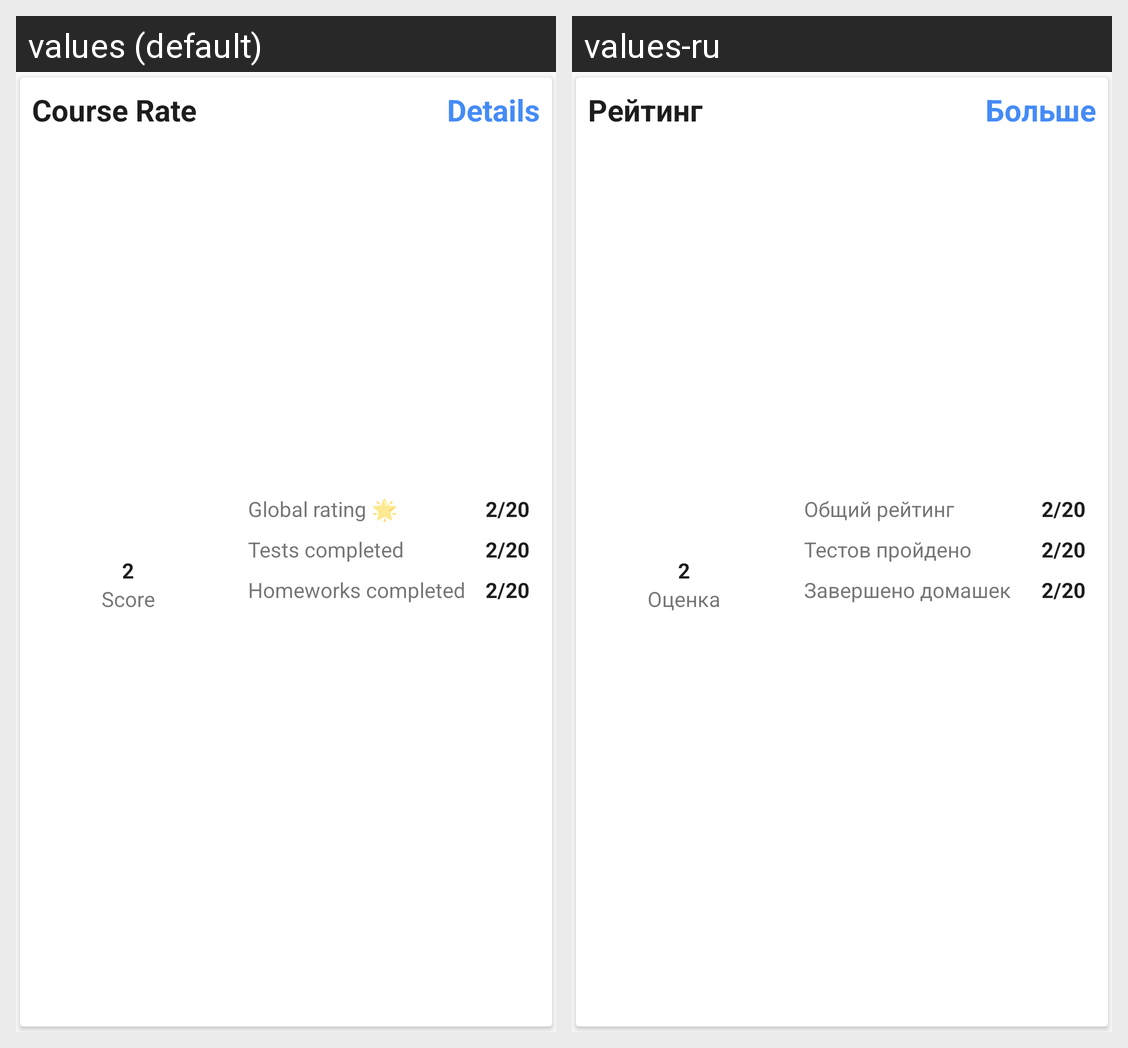

For this localized Android screen grid, give each drawn string resource with its value in every locale shown.
Android screen res/layout/card_course_with_details.xml rendered under 2 locales, left to right: values (default), values-ru. Device: Nexus 5 (rendered at 1080×1920; each locale shown at half size, 540×960, under a caption strip naming it); theme AppTheme.
Strings drawn on this screen, with the default value and each locale's value (text and hints the layout hard-codes, and strings that could not be matched under every locale, appear in the picture but are not listed):

course_name
  values: Course Rate
  values-ru: Рейтинг

placeholder_digit_x1
  values: 2
  values-ru: 2  [not translated; the default value is used]

course_score
  values: Score
  values-ru: Оценка

course_rating
  values: Global rating 🌟
  values-ru: Общий рейтинг

course_tests_completed
  values: Tests completed
  values-ru: Тестов пройдено

course_homeworks_completed
  values: Homeworks completed
  values-ru: Завершено домашек

placeholder_ratio
  values: 2/20
  values-ru: 2/20  [not translated; the default value is used]

course_more_details
  values: Details
  values-ru: Больше
